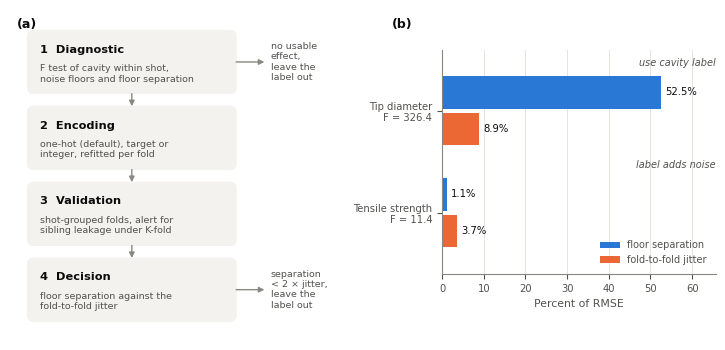

Here is the Python script that generated this plot: (Note: this script raises an exception after producing the figure.)
"""Figure 1 of the JOSS paper, drawn from the verified results of the
tip-diameter and tensile-strength data (Paper 3 production data)."""
import matplotlib
matplotlib.use("Agg")
matplotlib.rcParams["font.family"] = "DejaVu Sans"
import matplotlib.pyplot as plt
from matplotlib.patches import FancyArrowPatch, FancyBboxPatch

BLUE, ORANGE = "#2a78d6", "#eb6834"
INK, INK2, MUTED, GRID, BOX = "#0b0b0b", "#52514e", "#898781", "#e1e0d9", "#f3f2ee"
RES = {"Tip diameter": dict(F=326.4, sep=52.5, jit=8.9, verdict="use cavity label"),
       "Tensile strength": dict(F=11.4, sep=1.1, jit=3.7, verdict="label adds noise")}


def box(ax, xy, w, h, title, body):
    ax.add_patch(FancyBboxPatch(xy, w, h, boxstyle="round,pad=0.01,rounding_size=0.02",
                                facecolor=BOX, edgecolor="none"))
    ax.text(xy[0] + 0.03, xy[1] + h - 0.035, title, ha="left", va="top", fontsize=8.2,
            color=INK, fontweight="bold")
    ax.text(xy[0] + 0.03, xy[1] + h - 0.095, body, ha="left", va="top", fontsize=6.8,
            color=INK2, linespacing=1.15)


def arrow(ax, a, b):
    ax.add_patch(FancyArrowPatch(a, b, arrowstyle="-|>", mutation_scale=8, color=MUTED, lw=1.0))


fig = plt.figure(figsize=(7.2, 3.3))
ax = fig.add_axes([0.0, 0.0, 0.47, 1.0])
ax.set_xlim(0, 1); ax.set_ylim(0, 1); ax.axis("off")
ax.text(0.02, 0.975, "(a)", fontsize=9, color=INK, fontweight="bold", va="top")
w, h, x0 = 0.60, 0.175, 0.06
ys = [0.755, 0.525, 0.295, 0.065]
steps = [("1  Diagnostic", "F test of cavity within shot,\nnoise floors and floor separation"),
         ("2  Encoding", "one-hot (default), target or\ninteger, refitted per fold"),
         ("3  Validation", "shot-grouped folds, alert for\nsibling leakage under K-fold"),
         ("4  Decision", "floor separation against the\nfold-to-fold jitter")]
for y, (t, b) in zip(ys, steps):
    box(ax, (x0, y), w, h, t, b)
for y1, y2 in zip(ys[:-1], ys[1:]):
    arrow(ax, (x0 + w / 2, y1), (x0 + w / 2, y2 + h))
for y, txt in [(ys[0], "no usable\neffect"), (ys[3], "separation\n< 2 × jitter")]:
    arrow(ax, (x0 + w, y + h / 2), (x0 + w + 0.1, y + h / 2))
    ax.text(x0 + w + 0.11, y + h / 2, txt + ",\nleave the\nlabel out", fontsize=6.8,
            color=INK2, va="center", ha="left", linespacing=1.2)

ax2 = fig.add_axes([0.60, 0.20, 0.38, 0.68])
names = list(RES)
yk, hgt = [1.0, 0.0], 0.32
sep = [RES[n]["sep"] for n in names]; jit = [RES[n]["jit"] for n in names]
ax2.barh([y + hgt / 2 + 0.02 for y in yk], sep, height=hgt, color=BLUE, label="floor separation")
ax2.barh([y - hgt / 2 - 0.02 for y in yk], jit, height=hgt, color=ORANGE, label="fold-to-fold jitter")
for y, s, j in zip(yk, sep, jit):
    ax2.text(s + 1, y + hgt / 2 + 0.02, f"{s:.1f}%", va="center", fontsize=7.2, color=INK)
    ax2.text(j + 1, y - hgt / 2 - 0.02, f"{j:.1f}%", va="center", fontsize=7.2, color=INK)
ax2.set_yticks(yk)
ax2.set_yticklabels([f"{n}\nF = {RES[n]['F']:.1f}" for n in names], fontsize=7.6, color=INK)
ax2.set_xlabel("Percent of RMSE", fontsize=7.8, color=INK2)
ax2.set_xlim(0, max(sep + jit) * 1.25); ax2.set_ylim(-0.6, 1.6)
for s_ in ("top", "right"):
    ax2.spines[s_].set_visible(False)
for s_ in ("left", "bottom"):
    ax2.spines[s_].set_color(MUTED)
ax2.tick_params(labelsize=7.2, colors=INK2)
ax2.grid(axis="x", color=GRID, linewidth=0.6); ax2.set_axisbelow(True)
ax2.legend(frameon=False, fontsize=7.0, loc="lower right", labelcolor=INK2)
fig.text(0.53, 0.975, "(b)", fontsize=9, color=INK, fontweight="bold", va="top")
for y, n in zip(yk, names):
    ax2.text(ax2.get_xlim()[1], y + 0.42, RES[n]["verdict"], ha="right", va="bottom",
             fontsize=7.0, color=INK2, style="italic")
import os
fig.savefig(os.path.join(os.path.dirname(os.path.dirname(os.path.abspath(__file__))), "paper", "figure1.png"), dpi=300)
print("saved")
